Image classification data set "plantvillage" (litchi1058-web/RAG on GitHub). Class labels (3): apple brown spot, apple normal, apple black spot.

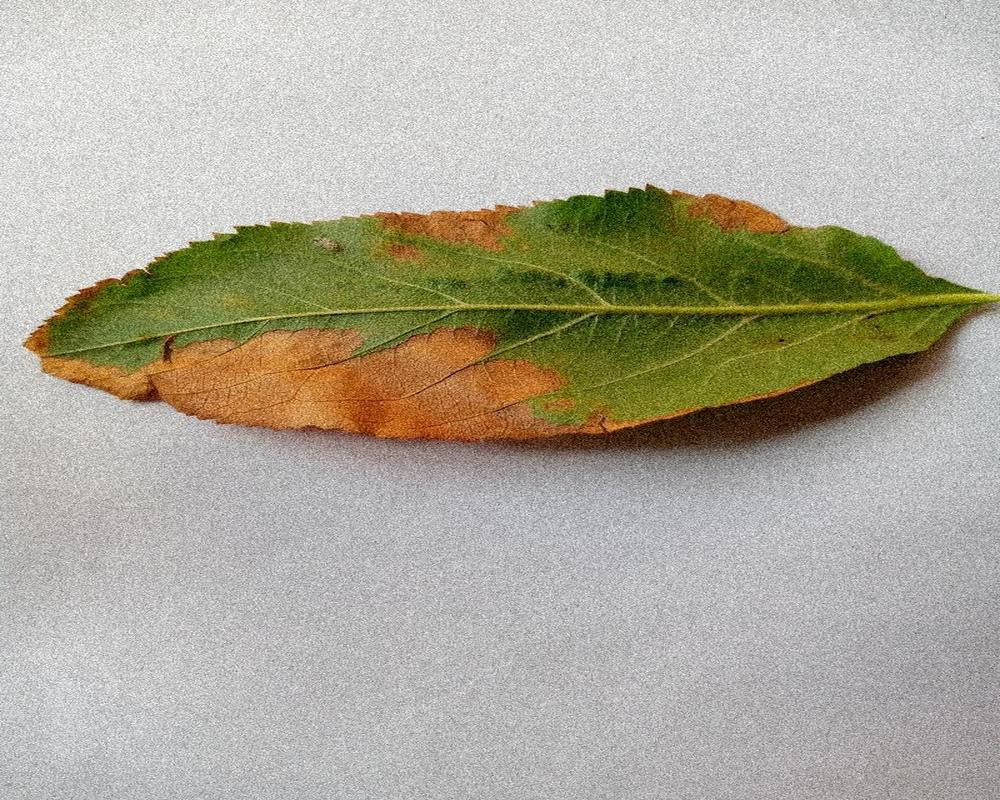
Label: apple brown spot

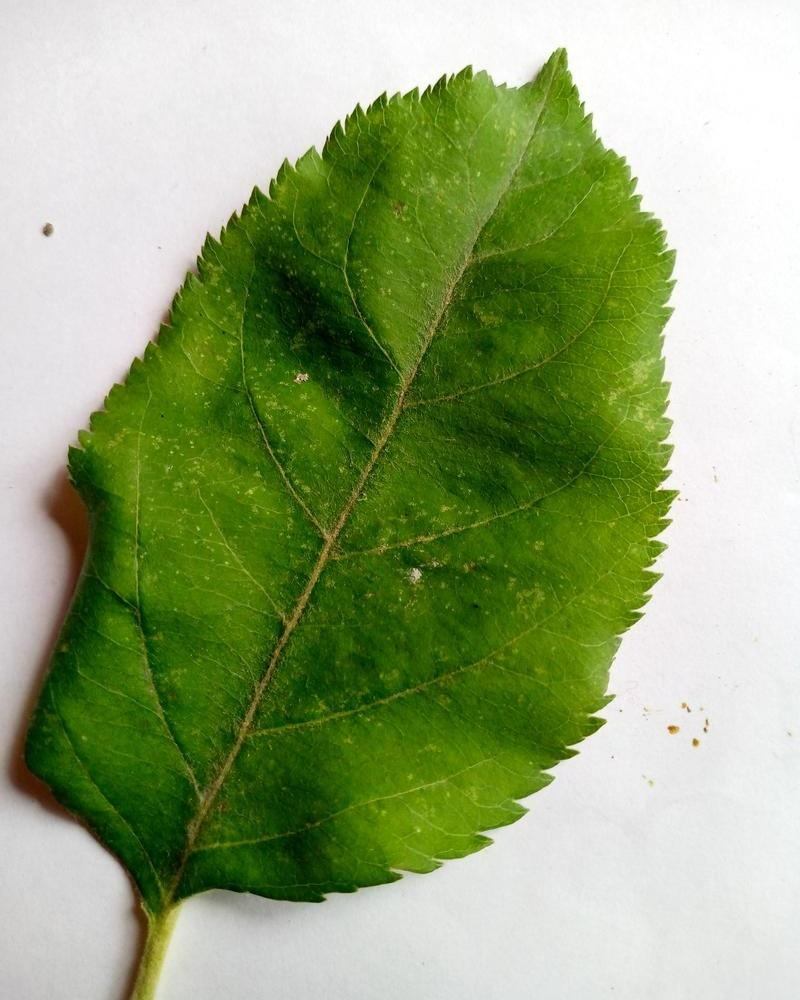
Label: apple normal

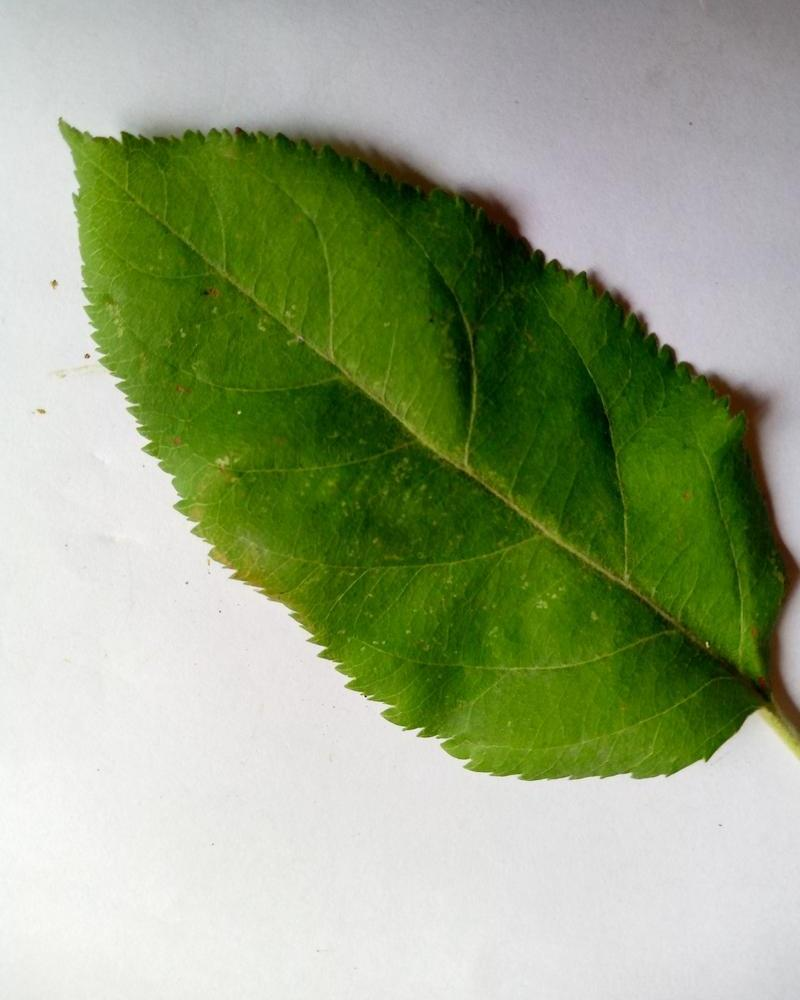
Label: apple normal

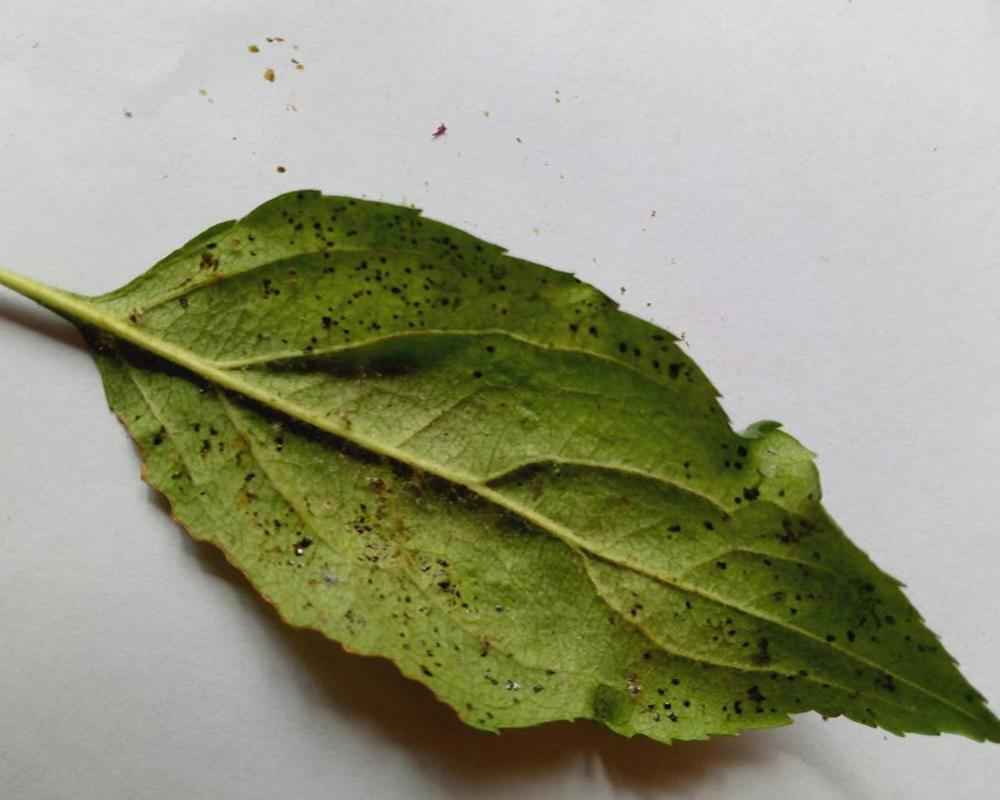
Label: apple black spot

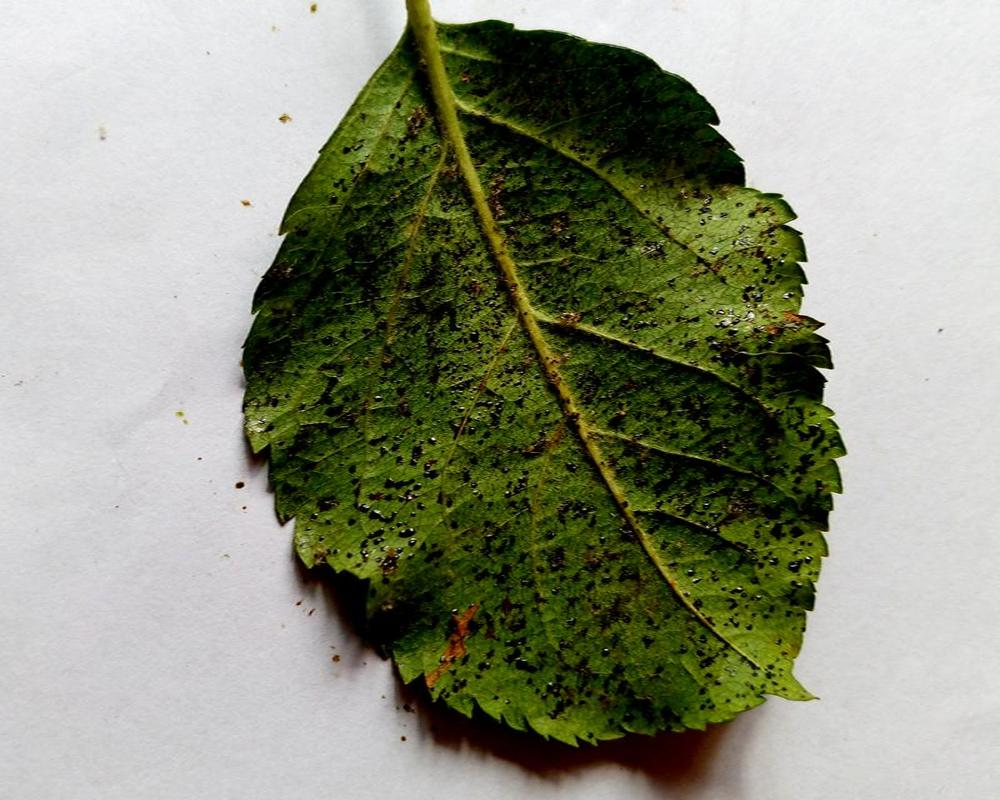
Label: apple black spot

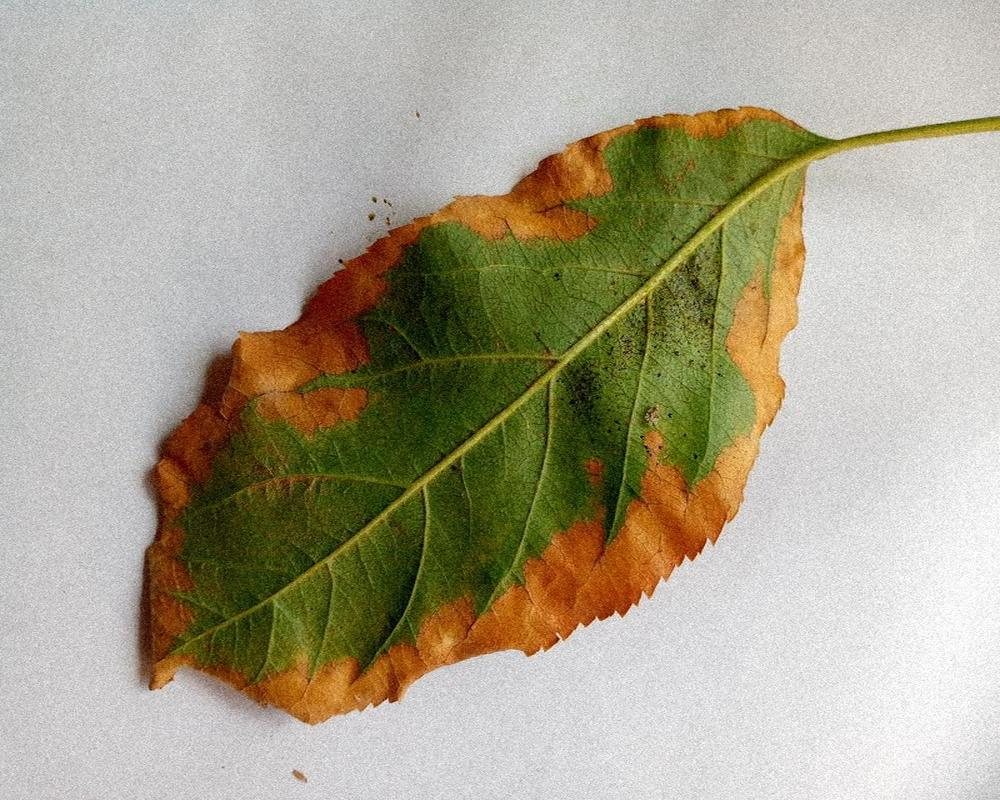
Label: apple brown spot
